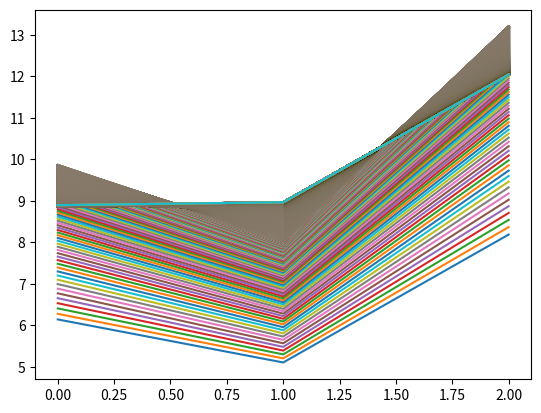

Source code (Python):
import numpy as np
import matplotlib.pyplot as plt

#y = 2 * x1 + x2 + 3
#learning rate
rate = 0.001

#train number is 10
x_train = np.array([[1,2],[2,1],[2,3],[3,5],[1,3]])
y_train = np.array([7,8,10,14,8])

#test number is 6
x_test = np.array([[1,4],[2,2],[2,5]])

#create random,init a,b,c
a = 1
b = 1
c = 1


def h(x):
    return a*x[0]+b*x[1]+c             #predict function

for i in range(5000):
    sum_a = 0
    sum_b = 0
    sum_c = 0

    cost_sum = 0

    for x,y in zip(x_train,y_train):
        #gradient descent
        sum_a = sum_a + rate * (y - h(x)) * x[0]
        sum_b = sum_b + rate * (y - h(x)) * x[1]
        sum_c = sum_c + rate * (y - h(x))

        #cost value
        cost_sum = 1/4 * (np.sum((h(x) - y) ** 2))

    #update a,b,c
    a = a + 1/2 * sum_a
    b = b + 1/2 * sum_b
    c = c + 1/2 * sum_c

    print("step %d ------- cost is %f " % (i,cost_sum))
    plt.plot([h(xi) for xi in x_test])

print("%f",a)
print("%f",b)
print("%f",c)

result = [h(xi) for xi in x_train]
print("%f",result)

result = [h(xi) for xi in x_test]
print("%f",result)

plt.show()